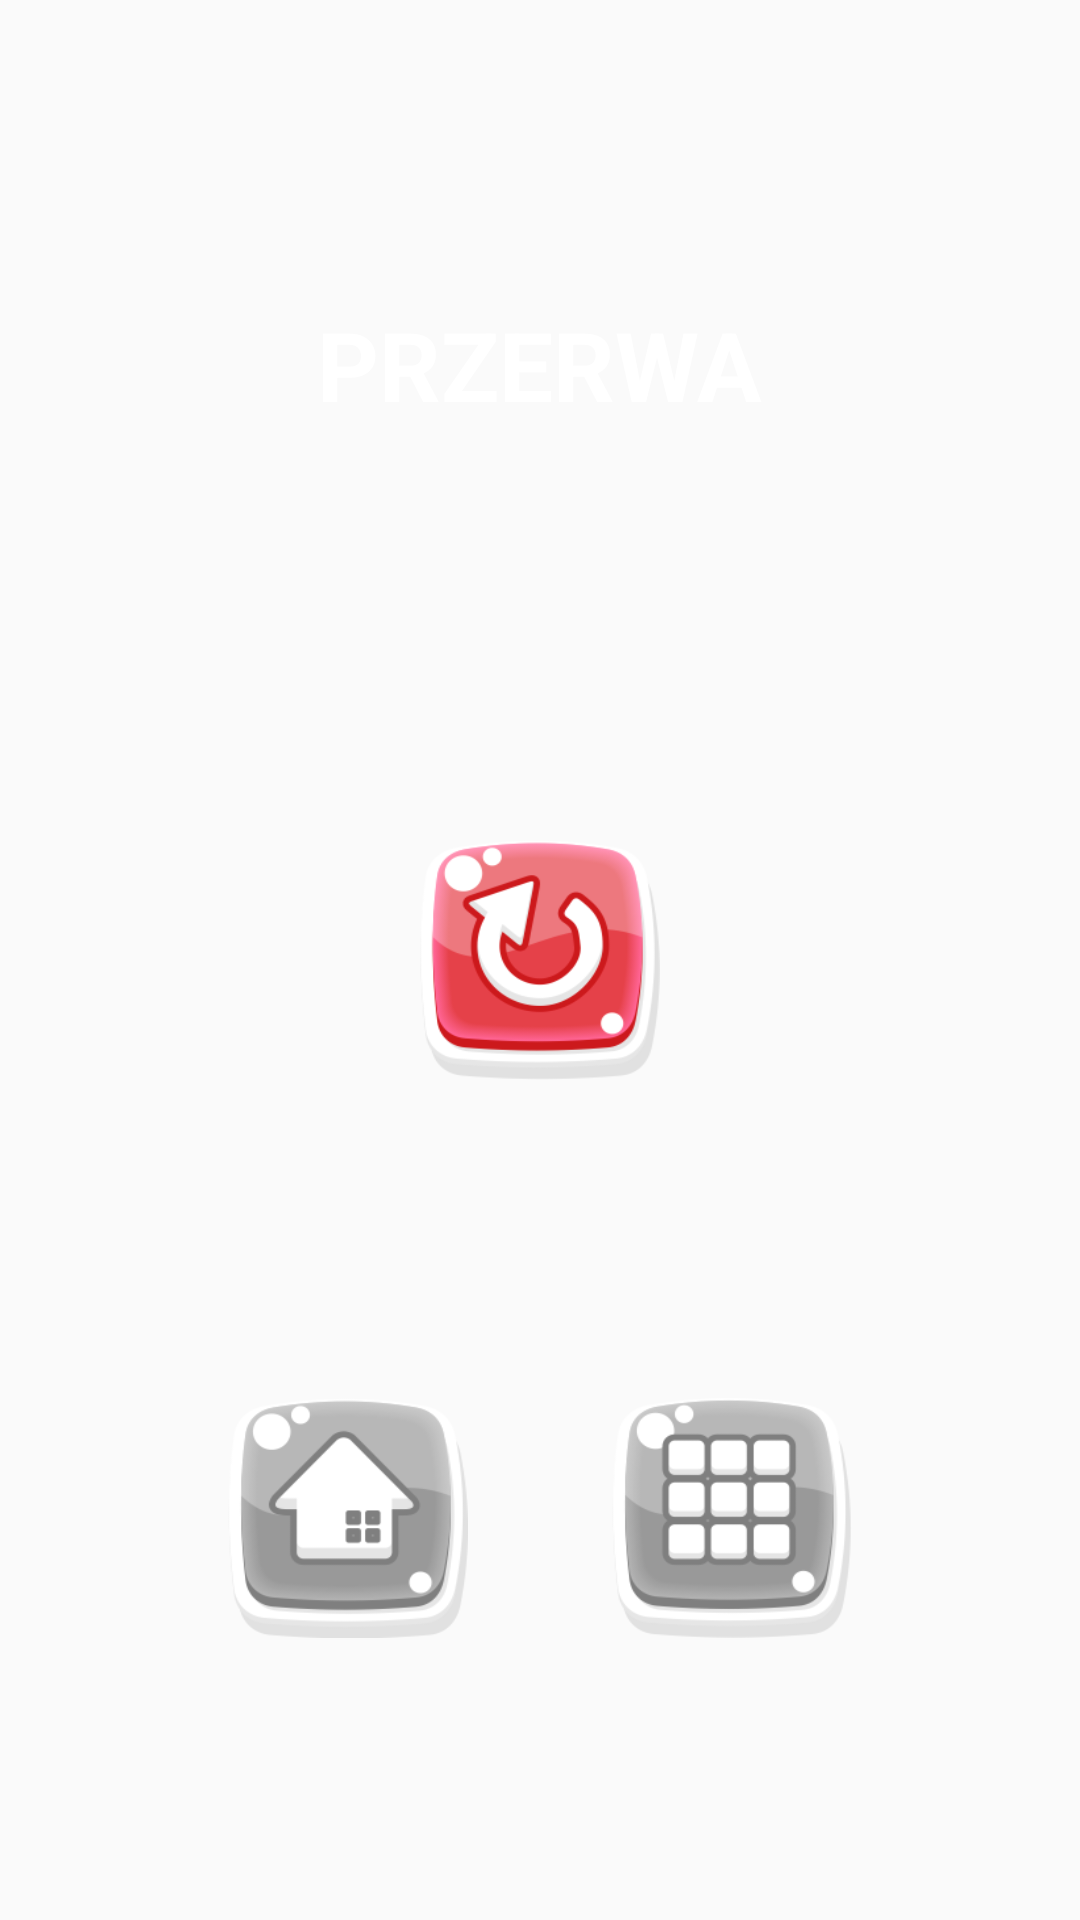

This screen was rendered from an Android layout file. Write that file and the resources it references.
<!-- AndroidManifest.xml: application theme AppTheme -->
<!-- res/layout/dialog_pause.xml -->
<RelativeLayout xmlns:android="http://schemas.android.com/apk/res/android"
    android:layout_width="wrap_content"
    android:layout_height="500dp"
    android:layout_centerInParent="true"
    android:background="@drawable/board">

    
        
        
        
        


    <TextView
        android:layout_width="wrap_content"
        android:layout_height="wrap_content"
        android:text="PRZERWA"
        android:layout_marginTop="100dp"
        android:layout_centerHorizontal="true"
        android:textColor="@color/white"
        android:textStyle="bold"
        android:textSize="@dimen/text_xxl"/>

    <Button
        android:id="@+id/resume_btn"
        android:layout_width="80dp"
        android:layout_height="80dp"
        android:layout_margin="24dp"
        android:layout_centerInParent="true"
        android:layout_centerVertical="true"
        android:onClick="buttonClick"
        android:background="@drawable/ic_resume" />

    <LinearLayout
        android:layout_width="wrap_content"
        android:layout_height="wrap_content"
        android:layout_alignParentBottom="true"
        android:layout_centerInParent="true"
        android:layout_marginEnd="16dp"
        android:layout_marginBottom="70dp"
        android:orientation="horizontal">


        <Button
            android:id="@+id/home_btn"
            android:layout_width="80dp"
            android:layout_height="80dp"
            android:layout_margin="24dp"
            android:onClick="buttonClick"
            android:background="@drawable/ic_home" />

        <Button
            android:id="@+id/list_btn"
            android:layout_width="80dp"
            android:layout_height="80dp"
            android:layout_margin="24dp"
            android:onClick="buttonClick"
            android:background="@drawable/ic_list" />
    </LinearLayout>

</RelativeLayout>
<!-- resources referenced by this layout -->
<resources>
  <color name="white">#ffffff</color>
  <dimen name="text_xxl">32sp</dimen>
  <!-- drawable ic_home: png bitmap (drawable, 14991 bytes) -->
  <!-- drawable ic_list: png bitmap (drawable, 15428 bytes) -->
  <!-- drawable ic_resume: png bitmap (drawable, 23191 bytes) -->
  <style name="AppTheme" parent="Theme.AppCompat.Light.NoActionBar">
          
          <item name="colorPrimary">@color/colorPrimary</item>
          <item name="colorPrimaryDark">@color/colorPrimaryDark</item>
          <item name="colorAccent">@color/colorAccent</item>
          <item name="android:textColor">@color/black</item>
  
          <item name="android:navigationBarColor">@android:color/transparent</item>
          <item name="android:windowTranslucentStatus">true</item>
          <item name="android:windowTranslucentNavigation">true</item>
          <item name="android:windowDrawsSystemBarBackgrounds">true</item>
  
          <item name="android:windowAnimationStyle">@style/WindowAnimationStyle</item>
  
      </style>
  <color name="colorPrimary">#008577</color>
  <color name="colorPrimaryDark">#00574B</color>
  <color name="colorAccent">#D81B60</color>
  <color name="black">#000000</color>
  <style name="WindowAnimationStyle">
          <item name="android:windowEnterAnimation">@android:anim/bounce_interpolator</item>
          <item name="android:windowExitAnimation">@android:anim/fade_out</item>
          <item name="android:windowHideAnimation">@android:anim/fade_in</item>
      </style>
</resources>
